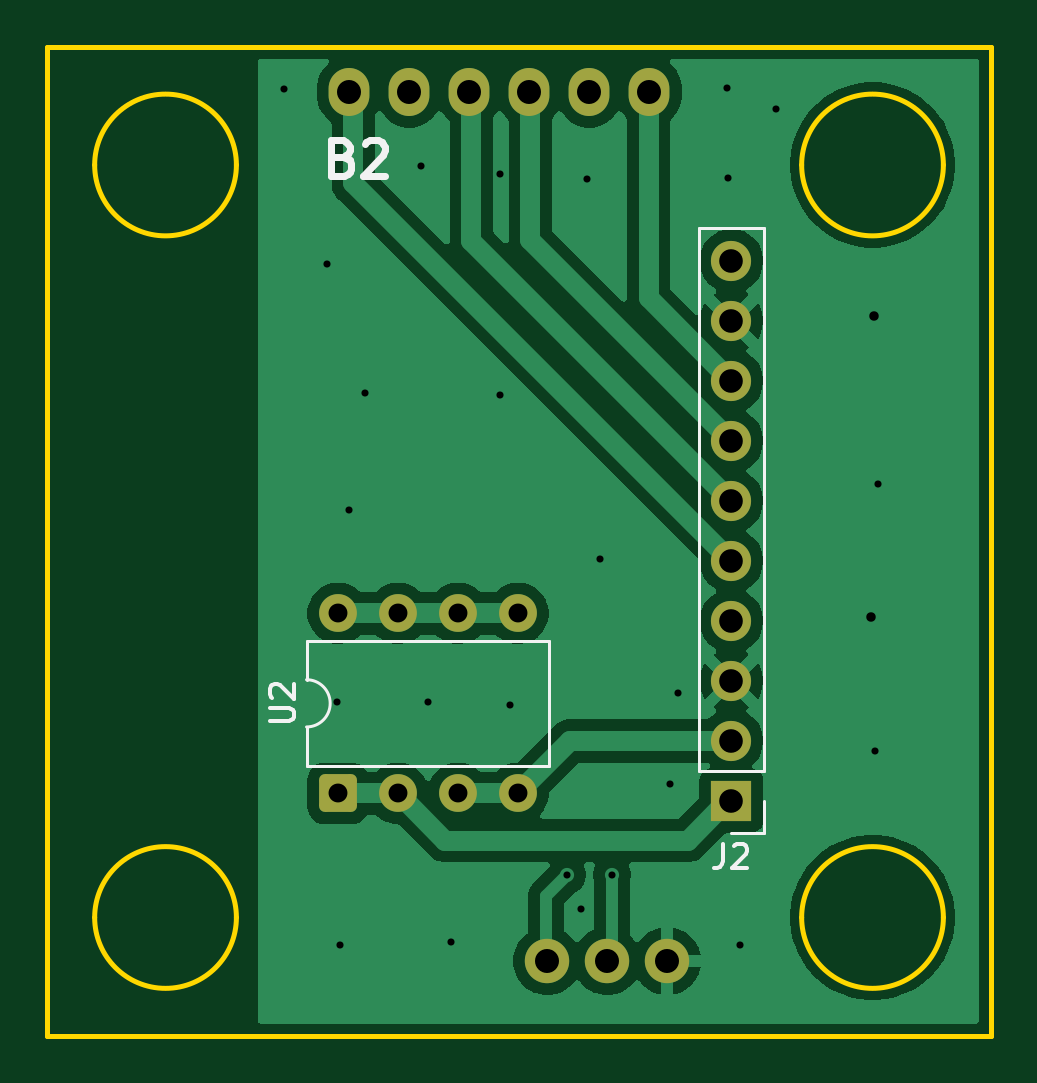
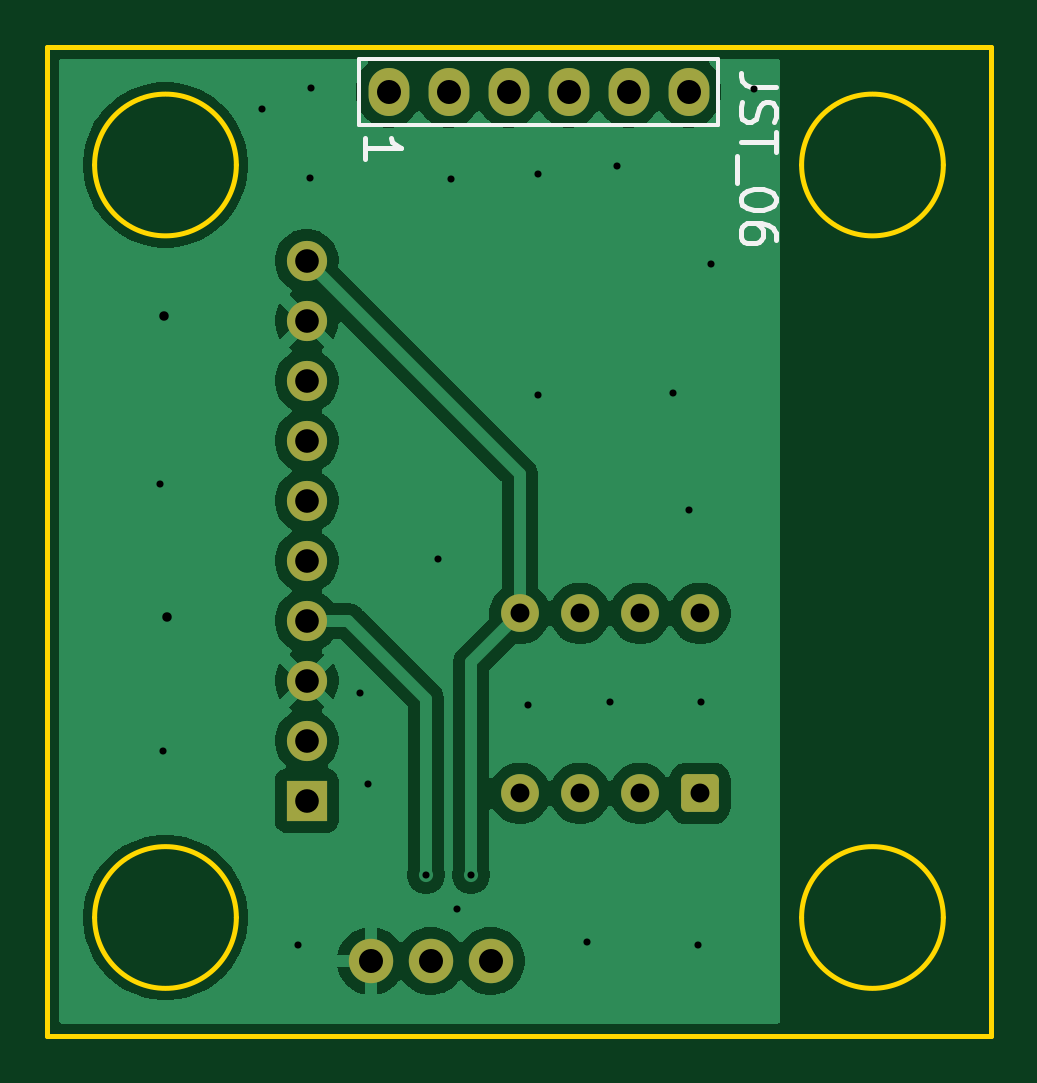
Circuit board: 11 layer files. Board 39.9 x 41.9 mm.
- bottom_copper: Swapping hotend board-B_Cu.gbl (46447 bytes)
- bottom_mask: Swapping hotend board-B_Mask.gbs (1998 bytes)
- paste: Swapping hotend board-B_Paste.gbp (466 bytes)
- bottom_silk: Swapping hotend board-B_Silkscreen.gbo (4228 bytes)
- outline: Swapping hotend board-Edge_Cuts.gm1 (1224 bytes)
- top_copper: Swapping hotend board-F_Cu.gtl (43228 bytes)
- top_mask: Swapping hotend board-F_Mask.gts (1998 bytes)
- paste: Swapping hotend board-F_Paste.gtp (466 bytes)
- top_silk: Swapping hotend board-F_Silkscreen.gto (4233 bytes)
- drill: Swapping hotend board-NPTH.drl (264 bytes)
- drill: Swapping hotend board-PTH.drl (1310 bytes)

=== bottom_copper: Swapping hotend board-B_Cu.gbl (46447 bytes, source omitted) ===
=== bottom_mask: Swapping hotend board-B_Mask.gbs (1998 bytes, source withheld) ===
=== paste: Swapping hotend board-B_Paste.gbp ===
%TF.GenerationSoftware,KiCad,Pcbnew,10.0.2*%
%TF.CreationDate,2026-06-04T14:06:07-04:00*%
%TF.ProjectId,Swapping hotend board,53776170-7069-46e6-9720-686f74656e64,rev?*%
%TF.SameCoordinates,Original*%
%TF.FileFunction,Paste,Bot*%
%TF.FilePolarity,Positive*%
%FSLAX46Y46*%
G04 Gerber Fmt 4.6, Leading zero omitted, Abs format (unit mm)*
G04 Created by KiCad (PCBNEW 10.0.2) date 2026-06-04 14:06:07*
%MOMM*%
%LPD*%
G01*
G04 APERTURE LIST*
G04 APERTURE END LIST*
M02*

=== bottom_silk: Swapping hotend board-B_Silkscreen.gbo ===
%TF.GenerationSoftware,KiCad,Pcbnew,10.0.2*%
%TF.CreationDate,2026-06-04T14:06:07-04:00*%
%TF.ProjectId,Swapping hotend board,53776170-7069-46e6-9720-686f74656e64,rev?*%
%TF.SameCoordinates,Original*%
%TF.FileFunction,Legend,Bot*%
%TF.FilePolarity,Positive*%
%FSLAX46Y46*%
G04 Gerber Fmt 4.6, Leading zero omitted, Abs format (unit mm)*
G04 Created by KiCad (PCBNEW 10.0.2) date 2026-06-04 14:06:07*
%MOMM*%
%LPD*%
G01*
G04 APERTURE LIST*
%ADD10C,0.200000*%
%ADD11C,0.150000*%
G04 APERTURE END LIST*
D10*
X77283528Y-84028572D02*
X78354957Y-84028572D01*
X78354957Y-84028572D02*
X78569242Y-83957143D01*
X78569242Y-83957143D02*
X78712100Y-83814286D01*
X78712100Y-83814286D02*
X78783528Y-83600000D01*
X78783528Y-83600000D02*
X78783528Y-83457143D01*
X78712100Y-84671429D02*
X78783528Y-84885715D01*
X78783528Y-84885715D02*
X78783528Y-85242857D01*
X78783528Y-85242857D02*
X78712100Y-85385715D01*
X78712100Y-85385715D02*
X78640671Y-85457143D01*
X78640671Y-85457143D02*
X78497814Y-85528572D01*
X78497814Y-85528572D02*
X78354957Y-85528572D01*
X78354957Y-85528572D02*
X78212100Y-85457143D01*
X78212100Y-85457143D02*
X78140671Y-85385715D01*
X78140671Y-85385715D02*
X78069242Y-85242857D01*
X78069242Y-85242857D02*
X77997814Y-84957143D01*
X77997814Y-84957143D02*
X77926385Y-84814286D01*
X77926385Y-84814286D02*
X77854957Y-84742857D01*
X77854957Y-84742857D02*
X77712100Y-84671429D01*
X77712100Y-84671429D02*
X77569242Y-84671429D01*
X77569242Y-84671429D02*
X77426385Y-84742857D01*
X77426385Y-84742857D02*
X77354957Y-84814286D01*
X77354957Y-84814286D02*
X77283528Y-84957143D01*
X77283528Y-84957143D02*
X77283528Y-85314286D01*
X77283528Y-85314286D02*
X77354957Y-85528572D01*
X77283528Y-85957143D02*
X77283528Y-86814286D01*
X78783528Y-86385714D02*
X77283528Y-86385714D01*
X78926385Y-86957143D02*
X78926385Y-88100000D01*
X77283528Y-88742857D02*
X77283528Y-88885714D01*
X77283528Y-88885714D02*
X77354957Y-89028571D01*
X77354957Y-89028571D02*
X77426385Y-89100000D01*
X77426385Y-89100000D02*
X77569242Y-89171428D01*
X77569242Y-89171428D02*
X77854957Y-89242857D01*
X77854957Y-89242857D02*
X78212100Y-89242857D01*
X78212100Y-89242857D02*
X78497814Y-89171428D01*
X78497814Y-89171428D02*
X78640671Y-89100000D01*
X78640671Y-89100000D02*
X78712100Y-89028571D01*
X78712100Y-89028571D02*
X78783528Y-88885714D01*
X78783528Y-88885714D02*
X78783528Y-88742857D01*
X78783528Y-88742857D02*
X78712100Y-88600000D01*
X78712100Y-88600000D02*
X78640671Y-88528571D01*
X78640671Y-88528571D02*
X78497814Y-88457142D01*
X78497814Y-88457142D02*
X78212100Y-88385714D01*
X78212100Y-88385714D02*
X77854957Y-88385714D01*
X77854957Y-88385714D02*
X77569242Y-88457142D01*
X77569242Y-88457142D02*
X77426385Y-88528571D01*
X77426385Y-88528571D02*
X77354957Y-88600000D01*
X77354957Y-88600000D02*
X77283528Y-88742857D01*
X77283528Y-90528571D02*
X77283528Y-90242856D01*
X77283528Y-90242856D02*
X77354957Y-90099999D01*
X77354957Y-90099999D02*
X77426385Y-90028571D01*
X77426385Y-90028571D02*
X77640671Y-89885713D01*
X77640671Y-89885713D02*
X77926385Y-89814285D01*
X77926385Y-89814285D02*
X78497814Y-89814285D01*
X78497814Y-89814285D02*
X78640671Y-89885713D01*
X78640671Y-89885713D02*
X78712100Y-89957142D01*
X78712100Y-89957142D02*
X78783528Y-90099999D01*
X78783528Y-90099999D02*
X78783528Y-90385713D01*
X78783528Y-90385713D02*
X78712100Y-90528571D01*
X78712100Y-90528571D02*
X78640671Y-90599999D01*
X78640671Y-90599999D02*
X78497814Y-90671428D01*
X78497814Y-90671428D02*
X78140671Y-90671428D01*
X78140671Y-90671428D02*
X77997814Y-90599999D01*
X77997814Y-90599999D02*
X77926385Y-90528571D01*
X77926385Y-90528571D02*
X77854957Y-90385713D01*
X77854957Y-90385713D02*
X77854957Y-90099999D01*
X77854957Y-90099999D02*
X77926385Y-89957142D01*
X77926385Y-89957142D02*
X77997814Y-89885713D01*
X77997814Y-89885713D02*
X78140671Y-89814285D01*
X94663528Y-87078572D02*
X94663528Y-86221429D01*
X94663528Y-86650000D02*
X93163528Y-86650000D01*
X93163528Y-86650000D02*
X93377814Y-86507143D01*
X93377814Y-86507143D02*
X93520671Y-86364286D01*
X93520671Y-86364286D02*
X93592100Y-86221429D01*
%TO.C,J3*%
D11*
X94930000Y-82850000D02*
X79730000Y-82850000D01*
X79730000Y-82850000D02*
X79730000Y-85650000D01*
X79730000Y-85650000D02*
X94930000Y-85650000D01*
X94930000Y-82850000D02*
X94930000Y-85650000D01*
%TD*%
M02*

=== outline: Swapping hotend board-Edge_Cuts.gm1 ===
%TF.GenerationSoftware,KiCad,Pcbnew,10.0.2*%
%TF.CreationDate,2026-06-04T14:06:07-04:00*%
%TF.ProjectId,Swapping hotend board,53776170-7069-46e6-9720-686f74656e64,rev?*%
%TF.SameCoordinates,Original*%
%TF.FileFunction,Profile,NP*%
%FSLAX46Y46*%
G04 Gerber Fmt 4.6, Leading zero omitted, Abs format (unit mm)*
G04 Created by KiCad (PCBNEW 10.0.2) date 2026-06-04 14:06:07*
%MOMM*%
%LPD*%
G01*
G04 APERTURE LIST*
%TA.AperFunction,Profile*%
%ADD10C,0.200000*%
%TD*%
G04 APERTURE END LIST*
D10*
X68200000Y-82350000D02*
X108129000Y-82350000D01*
X108129000Y-124206000D01*
X68200000Y-124206000D01*
X68200000Y-82350000D01*
X76200000Y-87350000D02*
G75*
G02*
X70200000Y-87350000I-3000000J0D01*
G01*
X70200000Y-87350000D02*
G75*
G02*
X76200000Y-87350000I3000000J0D01*
G01*
X76200000Y-119206000D02*
G75*
G02*
X70200000Y-119206000I-3000000J0D01*
G01*
X70200000Y-119206000D02*
G75*
G02*
X76200000Y-119206000I3000000J0D01*
G01*
X106129000Y-87350000D02*
G75*
G02*
X100129000Y-87350000I-3000000J0D01*
G01*
X100129000Y-87350000D02*
G75*
G02*
X106129000Y-87350000I3000000J0D01*
G01*
X106129000Y-119206000D02*
G75*
G02*
X100129000Y-119206000I-3000000J0D01*
G01*
X100129000Y-119206000D02*
G75*
G02*
X106129000Y-119206000I3000000J0D01*
G01*
M02*

=== top_copper: Swapping hotend board-F_Cu.gtl (43228 bytes, source omitted) ===
=== top_mask: Swapping hotend board-F_Mask.gts (1998 bytes, source withheld) ===
=== paste: Swapping hotend board-F_Paste.gtp ===
%TF.GenerationSoftware,KiCad,Pcbnew,10.0.2*%
%TF.CreationDate,2026-06-04T14:06:07-04:00*%
%TF.ProjectId,Swapping hotend board,53776170-7069-46e6-9720-686f74656e64,rev?*%
%TF.SameCoordinates,Original*%
%TF.FileFunction,Paste,Top*%
%TF.FilePolarity,Positive*%
%FSLAX46Y46*%
G04 Gerber Fmt 4.6, Leading zero omitted, Abs format (unit mm)*
G04 Created by KiCad (PCBNEW 10.0.2) date 2026-06-04 14:06:07*
%MOMM*%
%LPD*%
G01*
G04 APERTURE LIST*
G04 APERTURE END LIST*
M02*

=== top_silk: Swapping hotend board-F_Silkscreen.gto ===
%TF.GenerationSoftware,KiCad,Pcbnew,10.0.2*%
%TF.CreationDate,2026-06-04T14:06:07-04:00*%
%TF.ProjectId,Swapping hotend board,53776170-7069-46e6-9720-686f74656e64,rev?*%
%TF.SameCoordinates,Original*%
%TF.FileFunction,Legend,Top*%
%TF.FilePolarity,Positive*%
%FSLAX46Y46*%
G04 Gerber Fmt 4.6, Leading zero omitted, Abs format (unit mm)*
G04 Created by KiCad (PCBNEW 10.0.2) date 2026-06-04 14:06:07*
%MOMM*%
%LPD*%
G01*
G04 APERTURE LIST*
%ADD10C,0.300000*%
%ADD11C,0.150000*%
%ADD12C,0.120000*%
G04 APERTURE END LIST*
D10*
X80704510Y-87015114D02*
X80918796Y-87086542D01*
X80918796Y-87086542D02*
X80990225Y-87157971D01*
X80990225Y-87157971D02*
X81061653Y-87300828D01*
X81061653Y-87300828D02*
X81061653Y-87515114D01*
X81061653Y-87515114D02*
X80990225Y-87657971D01*
X80990225Y-87657971D02*
X80918796Y-87729400D01*
X80918796Y-87729400D02*
X80775939Y-87800828D01*
X80775939Y-87800828D02*
X80204510Y-87800828D01*
X80204510Y-87800828D02*
X80204510Y-86300828D01*
X80204510Y-86300828D02*
X80704510Y-86300828D01*
X80704510Y-86300828D02*
X80847368Y-86372257D01*
X80847368Y-86372257D02*
X80918796Y-86443685D01*
X80918796Y-86443685D02*
X80990225Y-86586542D01*
X80990225Y-86586542D02*
X80990225Y-86729400D01*
X80990225Y-86729400D02*
X80918796Y-86872257D01*
X80918796Y-86872257D02*
X80847368Y-86943685D01*
X80847368Y-86943685D02*
X80704510Y-87015114D01*
X80704510Y-87015114D02*
X80204510Y-87015114D01*
X81633082Y-86443685D02*
X81704510Y-86372257D01*
X81704510Y-86372257D02*
X81847368Y-86300828D01*
X81847368Y-86300828D02*
X82204510Y-86300828D01*
X82204510Y-86300828D02*
X82347368Y-86372257D01*
X82347368Y-86372257D02*
X82418796Y-86443685D01*
X82418796Y-86443685D02*
X82490225Y-86586542D01*
X82490225Y-86586542D02*
X82490225Y-86729400D01*
X82490225Y-86729400D02*
X82418796Y-86943685D01*
X82418796Y-86943685D02*
X81561653Y-87800828D01*
X81561653Y-87800828D02*
X82490225Y-87800828D01*
D11*
X77624819Y-110901904D02*
X78434342Y-110901904D01*
X78434342Y-110901904D02*
X78529580Y-110854285D01*
X78529580Y-110854285D02*
X78577200Y-110806666D01*
X78577200Y-110806666D02*
X78624819Y-110711428D01*
X78624819Y-110711428D02*
X78624819Y-110520952D01*
X78624819Y-110520952D02*
X78577200Y-110425714D01*
X78577200Y-110425714D02*
X78529580Y-110378095D01*
X78529580Y-110378095D02*
X78434342Y-110330476D01*
X78434342Y-110330476D02*
X77624819Y-110330476D01*
X77720057Y-109901904D02*
X77672438Y-109854285D01*
X77672438Y-109854285D02*
X77624819Y-109759047D01*
X77624819Y-109759047D02*
X77624819Y-109520952D01*
X77624819Y-109520952D02*
X77672438Y-109425714D01*
X77672438Y-109425714D02*
X77720057Y-109378095D01*
X77720057Y-109378095D02*
X77815295Y-109330476D01*
X77815295Y-109330476D02*
X77910533Y-109330476D01*
X77910533Y-109330476D02*
X78053390Y-109378095D01*
X78053390Y-109378095D02*
X78624819Y-109949523D01*
X78624819Y-109949523D02*
X78624819Y-109330476D01*
X96816666Y-116104819D02*
X96816666Y-116819104D01*
X96816666Y-116819104D02*
X96769047Y-116961961D01*
X96769047Y-116961961D02*
X96673809Y-117057200D01*
X96673809Y-117057200D02*
X96530952Y-117104819D01*
X96530952Y-117104819D02*
X96435714Y-117104819D01*
X97245238Y-116200057D02*
X97292857Y-116152438D01*
X97292857Y-116152438D02*
X97388095Y-116104819D01*
X97388095Y-116104819D02*
X97626190Y-116104819D01*
X97626190Y-116104819D02*
X97721428Y-116152438D01*
X97721428Y-116152438D02*
X97769047Y-116200057D01*
X97769047Y-116200057D02*
X97816666Y-116295295D01*
X97816666Y-116295295D02*
X97816666Y-116390533D01*
X97816666Y-116390533D02*
X97769047Y-116533390D01*
X97769047Y-116533390D02*
X97197619Y-117104819D01*
X97197619Y-117104819D02*
X97816666Y-117104819D01*
%TO.C,U2*%
D12*
X79170000Y-107490000D02*
X79170000Y-109140000D01*
X79170000Y-111140000D02*
X79170000Y-112790000D01*
X79170000Y-112790000D02*
X89450000Y-112790000D01*
X89450000Y-107490000D02*
X79170000Y-107490000D01*
X89450000Y-112790000D02*
X89450000Y-107490000D01*
X79170000Y-109140000D02*
G75*
G02*
X79170000Y-111140000I0J-1000000D01*
G01*
%TO.C,J2*%
X95770000Y-113000000D02*
X95770000Y-90030000D01*
X98530000Y-90030000D02*
X95770000Y-90030000D01*
X98530000Y-113000000D02*
X95770000Y-113000000D01*
X98530000Y-113000000D02*
X98530000Y-90030000D01*
X98530000Y-114270000D02*
X98530000Y-115650000D01*
X98530000Y-115650000D02*
X97150000Y-115650000D01*
%TD*%
M02*

=== drill: Swapping hotend board-NPTH.drl ===
M48
; DRILL file KiCad 10.0.2 date 2026-06-04T14:06:05
; FORMAT={-:-/ absolute / metric / decimal}
; #@! TF.CreationDate,2026-06-04T14:06:05-04:00
; #@! TF.GenerationSoftware,Kicad,Pcbnew,10.0.2
; #@! TF.FileFunction,NonPlated,1,2,NPTH
FMAT,2
METRIC
%
G90
G05
M30

=== drill: Swapping hotend board-PTH.drl ===
M48
; DRILL file KiCad 10.0.2 date 2026-06-04T14:06:05
; FORMAT={-:-/ absolute / metric / decimal}
; #@! TF.CreationDate,2026-06-04T14:06:05-04:00
; #@! TF.GenerationSoftware,Kicad,Pcbnew,10.0.2
; #@! TF.FileFunction,Plated,1,2,PTH
FMAT,2
METRIC
; #@! TA.AperFunction,Plated,PTH,ViaDrill
T1C0.300
; #@! TA.AperFunction,Plated,PTH,ViaDrill
T2C0.400
; #@! TA.AperFunction,Plated,PTH,ComponentDrill
T3C0.800
; #@! TA.AperFunction,Plated,PTH,ComponentDrill
T4C1.000
; #@! TA.AperFunction,Plated,PTH,ComponentDrill
T5C1.016
%
G90
G05
T1
X78.2Y-84.15
X80.05Y-91.55
X80.45Y-110.1
X80.6Y-120.35
X80.95Y-101.95
X81.65Y-97.0
X84.0Y-87.4
X84.3Y-110.1
X85.3Y-120.25
X87.35Y-87.75
X87.35Y-97.1
X87.8Y-110.2
X90.2Y-117.4
X90.8Y-118.85
X91.05Y-87.95
X91.6Y-104.05
X92.1Y-117.4
X94.55Y-113.55
X94.9Y-109.7
X96.95Y-84.1
X97.0Y-87.9
X97.5Y-120.35
X99.05Y-85.0
X103.25Y-112.15
X103.35Y-100.85
T2
X103.05Y-106.5
X103.2Y-93.75
T3
X80.5Y-106.33
X80.5Y-113.95
X83.04Y-106.33
X83.04Y-113.95
X85.58Y-106.33
X85.58Y-113.95
X88.12Y-106.33
X88.12Y-113.95
T4
X97.15Y-91.41
X97.15Y-93.95
X97.15Y-96.49
X97.15Y-99.03
X97.15Y-101.57
X97.15Y-104.11
X97.15Y-106.65
X97.15Y-109.19
X97.15Y-111.73
X97.15Y-114.27
T5
X80.98Y-84.25
X83.52Y-84.25
X86.06Y-84.25
X88.6Y-84.25
X89.36Y-121.05
X91.14Y-84.25
X91.9Y-121.05
X93.68Y-84.25
X94.44Y-121.05
M30
